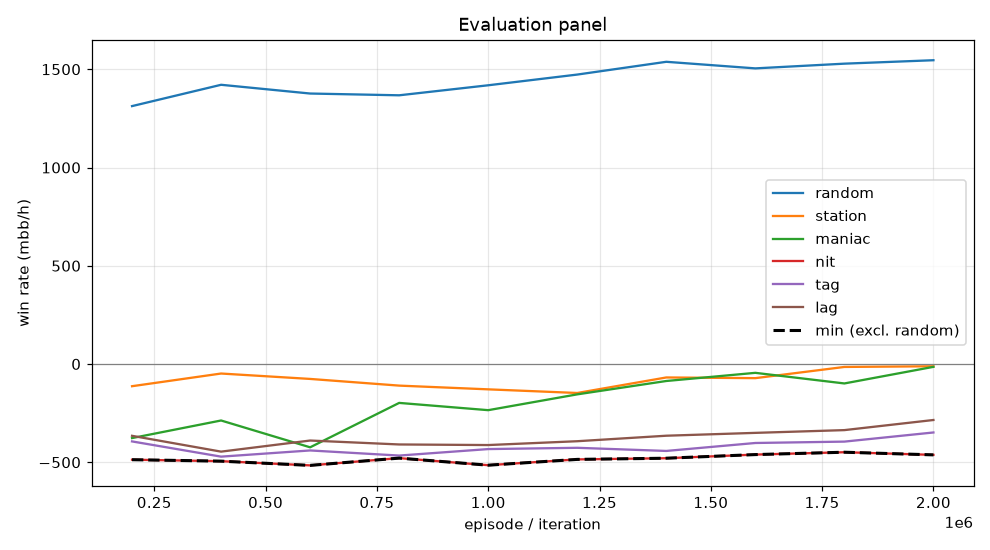

The data file committed next to this chart (first rows):
episode, min, mean, random_mean, random_se, station_mean, station_se, maniac_mean, maniac_se, nit_mean, nit_se, tag_mean, tag_se, lag_mean, lag_se, act_call, act_raise, act_fold, act_check
199999, -487.0, -347.3, 1312, 101.1, -113.0, 46.5, -377.0, 83.82, -487.0, 110.1, -394.0, 99.6, -365.5, 90.86, 0.5549, 0.4174, 0.01669, 0.011
399999, -494.5, -349.6, 1421, 101.7, -48.5, 43.41, -287.5, 62.45, -494.5, 110, -471.5, 99.92, -446.0, 92.37, 0.5631, 0.4196, 0.009605, 0.007721
599999, -516.0, -369.1, 1376, 102.4, -76.0, 42.56, -424.0, 87.04, -516.0, 111.6, -440.0, 98.86, -389.5, 90.65, 0.5531, 0.428, 0.01305, 0.005833
799999, -479.0, -332.5, 1368, 101.7, -110.0, 46.7, -198.0, 53.56, -479.0, 109.4, -466.0, 99.38, -409.5, 90.83, 0.5621, 0.4223, 0.01137, 0.004252
999999, -515.0, -344.9, 1418, 103.4, -129.0, 46.62, -235.0, 52.76, -515.0, 112, -433.0, 99.21, -412.5, 91.33, 0.56, 0.4254, 0.01157, 0.003101
1199999, -485.5, -321.4, 1473, 99.61, -147.5, 47.82, -154.5, 50.08, -485.5, 110, -426.5, 97.55, -393.0, 91.74, 0.5648, 0.4235, 0.008952, 0.002677
1399999, -479.5, -288.4, 1538, 102.2, -68.5, 40.18, -86.5, 40.21, -479.5, 109.6, -442.5, 96.76, -365.0, 89.09, 0.5662, 0.425, 0.005272, 0.003484
1599999, -461.0, -266.1, 1504, 101.5, -72.0, 41.67, -45.0, 36.48, -461.0, 108.7, -402.0, 96.62, -350.5, 88.07, 0.567, 0.4243, 0.005469, 0.003171
1799999, -449.0, -258.9, 1528, 101.9, -15.0, 38.87, -99.0, 42.33, -449.0, 108.3, -395.0, 97.74, -336.5, 87.55, 0.5652, 0.4267, 0.005796, 0.002346
1999999, -462.5, -224.4, 1546, 101.9, -11.5, 32.8, -14.5, 32.7, -462.5, 109.2, -348.5, 94.3, -285.0, 84.68, 0.568, 0.4283, 0.002242, 0.001464
